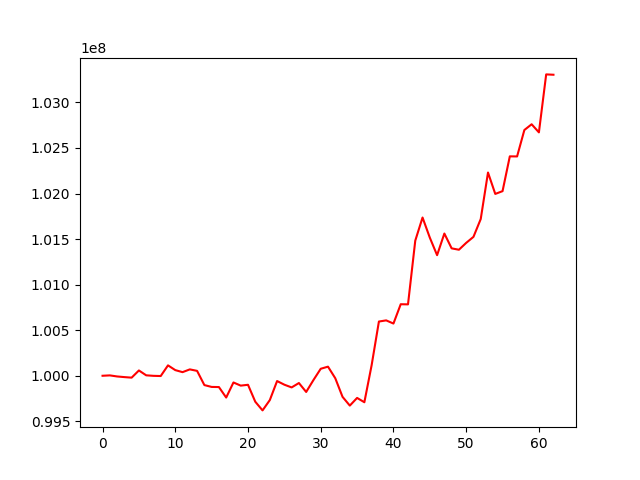

The data file committed next to this chart (first rows):
, 0
0, 100000000
1, 100004160
2, 99992412
3, 99985314
4, 99979332
5, 100058204
6, 100004948
7, 99999262
8, 99997103
9, 100114101
10, 100062037
11, 100039720
12, 100069932
13, 100053769
14, 99897773
15, 99877490
16, 99876065
17, 99760956
18, 99926430
19, 99891816
20, 99901088
21, 99715199
22, 99619929
23, 99733125
24, 99942085
25, 99902003
26, 99872069
27, 99920300
28, 99822310
29, 99953120
30, 100076819
31, 100099901
32, 99972886
33, 99768568
34, 99672650
35, 99756840
36, 99709379
37, 100116109
38, 100595157
39, 100607782
40, 100573007
41, 100784965
42, 100783489
43, 101482857
44, 101736450
45, 101515629
46, 101323361
47, 101560817
48, 101398170
49, 101383053
50, 101458250
51, 101524198
52, 101719855
53, 102230298
54, 101995513
55, 102025914
56, 102407765
57, 102406875
58, 102696755
59, 102759879
... 3 more rows
